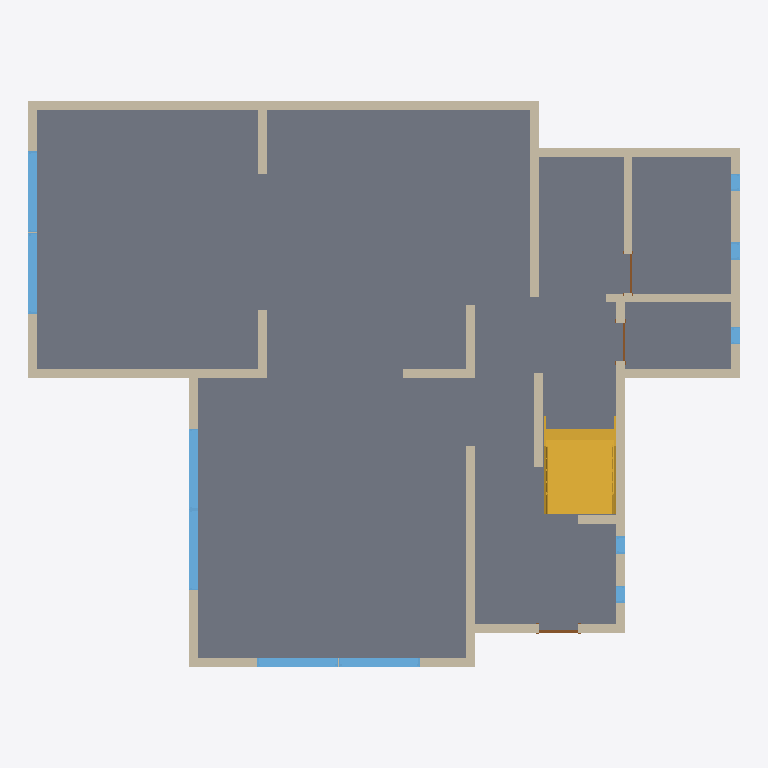
Plan cut of the same IFC building model at storey '레벨 1' (level 0.00 m, cut at 1.40 m), seen from above with north up, elements coloured by IFC class: 21 walls (beige), 11 windows (light blue), 3 doors (brown), 1 slab (grey), 1 stair (yellow). Cut surfaces are drawn darker.
Extent 16.7 m × 13.3 m × 6.9 m (x, y, z). Storeys (7): B.O. 토대 at -5.72 m; T.O. 토대 at -4.88 m; T.O. 슬래브 at -4.00 m; T.O. Fnd. 벽 at -0.82 m; 레벨 1 at 0.00 m; 레벨 2 at 2.50 m; 레벨 3 at 5.00 m. Elements (69): 38 IfcWallStandardCase, 15 IfcWindow, 5 IfcCovering, 5 IfcDoor, 4 IfcRoof, 1 IfcSlab, 1 IfcStair.

HEADER;
FILE_DESCRIPTION(('ViewDefinition [CoordinationView]'),'2;1');
FILE_NAME('프로젝트3_IFC4_donghan_color_20260514_101938.ifc','2026-05-14T10:55:27+09:00',(''),(''),'IfcOpenShell 0.8.5-post1','Bonsai 0.8.5-post1','');
FILE_SCHEMA(('IFC4'));
ENDSEC;
DATA;
#4792=IFCPROJECT('39MOCw1uH9RAR3xdgNcXYI',#37,'프로젝트 번호',$,$,'프로젝트 이름','프로젝트 상태',(#19),#242);
#4793=IFCSITE('39MOCw1uH9RAR3xdgNcXYG',#37,'Default',$,$,#29,$,$,.ELEMENT.,(37,33,59,529418),(126,58,40,678710),0.0,$,$);
#4795=IFCBUILDING('39MOCw1uH9RAR3xdgNcXYJ',#37,'',$,$,#28,$,'',.ELEMENT.,$,$,#4796);
#4757=IFCBUILDINGSTOREY('2qYKvFEvH4cPghyPNWjrgR',#37,'B.O. 토대',$,$,#4758,$,'B.O. 토대',.ELEMENT.,-5720.0);
#4763=IFCBUILDINGSTOREY('2qYKvFEvH4cPghyPNWjrgr',#37,'T.O. 토대',$,$,#4764,$,'T.O. 토대',.ELEMENT.,-4879.999999999999);
#4769=IFCBUILDINGSTOREY('2qYKvFEvH4cPghyPNWjrjP',#37,'T.O. 슬래브',$,$,#4770,$,'T.O. 슬래브',.ELEMENT.,-3999.9999999999995);
#4775=IFCBUILDINGSTOREY('2qYKvFEvH4cPghyPNWjrjp',#37,'T.O. Fnd. 벽',$,$,#4776,$,'T.O. Fnd. 벽',.ELEMENT.,-820.0);
#4781=IFCBUILDINGSTOREY('3Aw$FV5MbAufEo59pkoNgA',#37,'레벨 1',$,$,#266,$,'레벨 1',.ELEMENT.,0.0);
#4785=IFCBUILDINGSTOREY('3kSL0VGKv3gxJCujeqtuJj',#37,'레벨 2',$,$,#27,$,'레벨 2',.ELEMENT.,2500.0);
#4789=IFCBUILDINGSTOREY('2znubWhPDD4wn7Fg4E27bM',#37,'레벨 3',$,$,#4159,$,'레벨 3',.ELEMENT.,5000.0);
#1034=IFCSLAB('2QLDczdKX9Fg7Ur4rrIVtI',#37,'바닥:콘크리트-상용 362mm:185214',$,$,#1035,#1037,'185214',.FLOOR.);
#4694=IFCSTAIR('2znubWhPDD4wn7Fg4E22hB',#37,'조합된 계단:계단:145090',$,$,#1087,$,'145090',.STRAIGHT_RUN_STAIR.);
#789=IFCWALLSTANDARDCASE('2znubWhPDD4wn7Fg4E20CS',#37,'기본 벽:일반 - 200mm:139029',$,$,#790,#793,'139029',$);
#502=IFCWALLSTANDARDCASE('2znubWhPDD4wn7Fg4E23hO',#37,'기본 벽:일반 - 200mm:141009',$,$,#488,#503,'141009',$);
#4452=IFCWALLSTANDARDCASE('2znubWhPDD4wn7Fg4E23qH',#37,'기본 벽:일반 - 200mm:139544',$,$,#4453,#4456,'139544',$);
#4508=IFCWALLSTANDARDCASE('2znubWhPDD4wn7Fg4E23zw',#37,'기본 벽:일반 - 200mm:140147',$,$,#4509,#4512,'140147',$);
#4438=IFCWALLSTANDARDCASE('2znubWhPDD4wn7Fg4E23n1',#37,'기본 벽:일반 - 200mm:139336',$,$,#4439,#4442,'139336',$);
#4424=IFCWALLSTANDARDCASE('2znubWhPDD4wn7Fg4E20D6',#37,'기본 벽:일반 - 200mm:139087',$,$,#4425,#4428,'139087',$);
#284=IFCWALLSTANDARDCASE('2znubWhPDD4wn7Fg4E23JJ',#37,'기본 벽:일반 - 200mm:141530',$,$,#265,#285,'141530',$);
#639=IFCWALLSTANDARDCASE('2znubWhPDD4wn7Fg4E23_q',#37,'기본 벽:일반 - 200mm:140221',$,$,#634,#640,'140221',$);
#691=IFCWALLSTANDARDCASE('2znubWhPDD4wn7Fg4E23fj',#37,'기본 벽:일반 - 200mm:140900',$,$,#686,#692,'140900',$);
#4550=IFCWALLSTANDARDCASE('2znubWhPDD4wn7Fg4E23Lp',#37,'기본 벽:일반 - 200mm:141690',$,$,#4551,#4554,'141690',$);
#849=IFCWALLSTANDARDCASE('2znubWhPDD4wn7Fg4E23pi',#37,'기본 벽:일반 - 200mm:139493',$,$,#844,#850,'139493',$);
#4536=IFCWALLSTANDARDCASE('2znubWhPDD4wn7Fg4E23Hi',#37,'기본 벽:일반 - 200mm:141413',$,$,#4537,#4540,'141413',$);
#4578=IFCWALLSTANDARDCASE('2znubWhPDD4wn7Fg4E22f7',#37,'기본 벽:일반 - 200mm:144974',$,$,#4579,#4582,'144974',$);
#368=IFCWALLSTANDARDCASE('2znubWhPDD4wn7Fg4E23Ru',#37,'기본 벽:일반 - 200mm:142065',$,$,#363,#369,'142065',$);
#651=IFCWINDOW('3gwEtOFi5AUg4WULkh2nog',#37,'고정됨:0406 x 0610mm:188170',$,$,#652,#654,'188170',1999.9999999999952,1899.9999999999984,$,$,$);
#670=IFCWINDOW('3gwEtOFi5AUg4WULkh2nq2',#37,'고정됨:0406 x 0610mm:188066',$,$,#671,#673,'188066',1999.9999999999952,1899.9999999999984,$,$,$);
#861=IFCWINDOW('2znubWhPDD4wn7Fg4E25XL',#37,'고정됨:0406 x 0610mm:148572',$,$,#862,#864,'148572',1999.9999999999952,1899.999999999998,$,$,$);
#880=IFCWINDOW('2znubWhPDD4wn7Fg4E25$b',#37,'고정됨:0406 x 0610mm:148460',$,$,#881,#883,'148460',1999.9999999999952,1899.9999999999984,$,$,$);
#899=IFCWINDOW('2znubWhPDD4wn7Fg4E25Oq',#37,'고정됨:0406 x 0610mm:150077',$,$,#900,#902,'150077',1999.9999999999952,1899.999999999999,$,$,$);
#618=IFCWINDOW('2znubWhPDD4wn7Fg4E22Yz',#37,'고정됨:0406 x 0610mm:144564',$,$,#619,#621,'144564',1999.9999999999952,1899.999999999999,$,$,$);
#4480=IFCWALLSTANDARDCASE('2znubWhPDD4wn7Fg4E23v3',#37,'기본 벽:일반 - 200mm:139850',$,$,#4481,#4484,'139850',$);
#4522=IFCWALLSTANDARDCASE('2znubWhPDD4wn7Fg4E23Yb',#37,'기본 벽:일반 - 200mm:140460',$,$,#4523,#4526,'140460',$);
#803=IFCWALLSTANDARDCASE('2QLDczdKX9Fg7Ur4rrIQBE',#37,'기본 벽:일반 - 200mm:167010',$,$,#804,#807,'167010',$);
#4494=IFCWALLSTANDARDCASE('2znubWhPDD4wn7Fg4E23xW',#37,'기본 벽:일반 - 200mm:140009',$,$,#4495,#4498,'140009',$);
#4466=IFCWALLSTANDARDCASE('2znubWhPDD4wn7Fg4E23rO',#37,'기본 벽:일반 - 200mm:139601',$,$,#4467,#4470,'139601',$);
#606=IFCWALLSTANDARDCASE('2znubWhPDD4wn7Fg4E23tS',#37,'기본 벽:일반 - 200mm:139733',$,$,#601,#607,'139733',$);
#4564=IFCWALLSTANDARDCASE('2znubWhPDD4wn7Fg4E22cK',#37,'기본 벽:일반 - 200mm:144797',$,$,#4565,#4568,'144797',$);
#296=IFCWINDOW('2znubWhPDD4wn7Fg4E25zS',#37,'고정됨:0406 x 1220mm:148309',$,$,#297,#299,'148309',1219.9999999999977,405.9999999999998,$,$,$);
#552=IFCWINDOW('2znubWhPDD4wn7Fg4E25ip',#37,'고정됨:0406 x 1220mm:149306',$,$,#553,#555,'149306',1219.9999999999977,406.00000000000085,$,$,$);
#533=IFCWINDOW('2znubWhPDD4wn7Fg4E25jn',#37,'고정됨:0406 x 1220mm:149368',$,$,#534,#536,'149368',1219.9999999999977,406.00000000000085,$,$,$);
#571=IFCWINDOW('2znubWhPDD4wn7Fg4E25ve',#37,'고정됨:0406 x 1220mm:148065',$,$,#572,#574,'148065',1219.9999999999977,405.9999999999998,$,$,$);
#587=IFCWINDOW('2znubWhPDD4wn7Fg4E25wU',#37,'고정됨:0406 x 1220mm:148119',$,$,#263,#588,'148119',1219.9999999999977,405.9999999999998,$,$,$);
#703=IFCDOOR('2znubWhPDD4wn7Fg4E22_i',#37,'단일-플러시:0915 x 2134mm:144293',$,$,#704,#706,'144293',2133.9999999999995,915.0000000000005,$,$,$);
#514=IFCDOOR('2znubWhPDD4wn7Fg4E23BT',#37,'단일-플러시:0915 x 2134mm:143060',$,$,#515,#517,'143060',2133.9999999999995,914.9999999999999,$,$,$);
#380=IFCDOOR('2znubWhPDD4wn7Fg4E22oN',#37,'단일-플러시:0915 x 2134mm:143518',$,$,#381,#383,'143518',2133.9999999999995,914.9999999999999,$,$,$);
ENDSEC;
